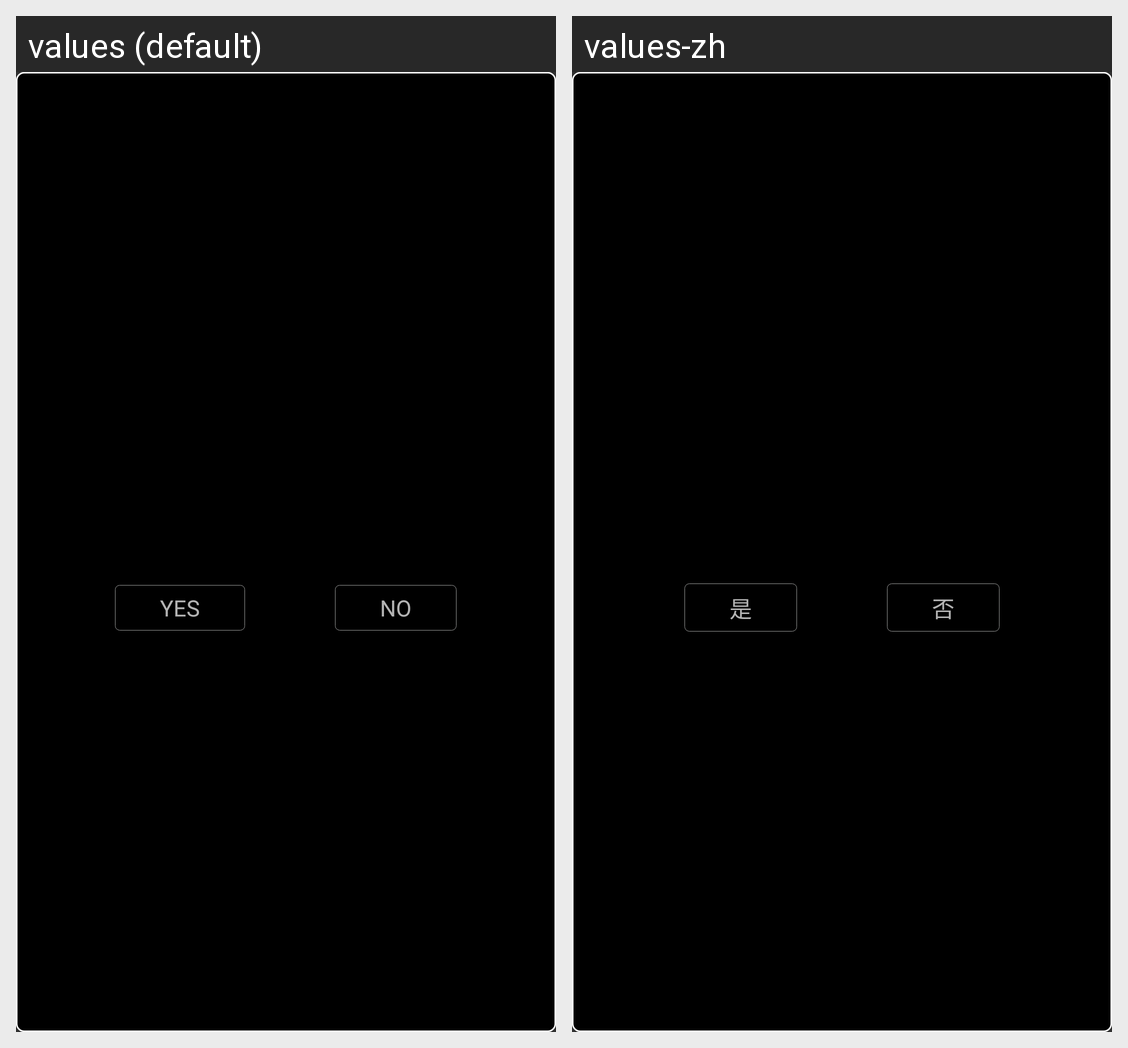

For this localized Android screen grid, give each drawn string resource with its value in every locale shown.
Android screen res/layout/dialog_comm_remind_layout.xml rendered under 2 locales, left to right: values (default), values-zh. Device: Nexus 5 (rendered at 1080×1920; each locale shown at half size, 540×960, under a caption strip naming it); theme Theme.AppCompat.NoActionBar.
Strings drawn on this screen, with the default value and each locale's value (text and hints the layout hard-codes, and strings that could not be matched under every locale, appear in the picture but are not listed):

capital_yes
  values: YES
  values-zh: 是

capital_no
  values: NO
  values-zh: 否
